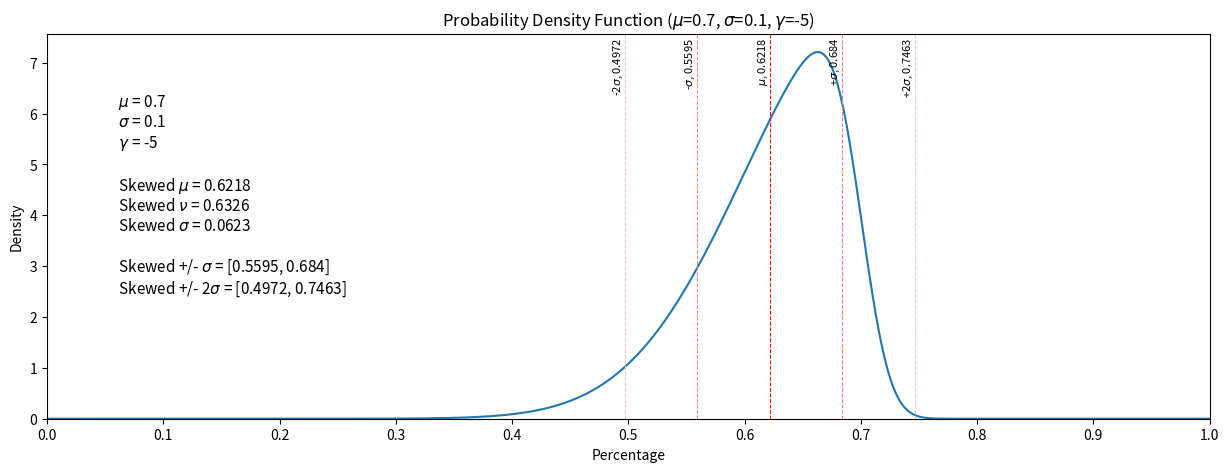

Source code (Python):
from pathlib import Path

import matplotlib.pyplot as plt
import numpy as np
from scipy.stats import skewnorm


def plot_skewnorm_distribution(mean=0.7, stdev=0.1, skewness=-5):
    # The default params are params for a sample distribution
    # mu=mean, nu=median, sigma=stdev, gamma=skewness
    # Negative values are left skewed, positive values are right skewed

    distribution = skewnorm(a=skewness, loc=mean, scale=stdev)
    skewnorm_mean = round(distribution.mean(), 4)
    skewnorm_median = round(distribution.median(), 4)
    skewnorm_stdev = round(distribution.std(), 4)
    minus1_skewnorm_stdev = round(distribution.mean() - distribution.std(), 4)
    plus1_skewnorm_stdev = round(distribution.mean() + distribution.std(), 4)
    minus2_skewnorm_stdev = round(distribution.mean() - 2 * distribution.std(), 4)
    plus2_skewnorm_stdev = round(distribution.mean() + 2 * distribution.std(), 4)

    text = rf"""
    $\mu$ = {mean}
    $\sigma$ = {stdev}
    $\gamma$ = {skewness}

    Skewed $\mu$ = {skewnorm_mean}
    Skewed $\nu$ = {skewnorm_median}
    Skewed $\sigma$ = {skewnorm_stdev}

    Skewed +/- $\sigma$ = [{minus1_skewnorm_stdev}, {plus1_skewnorm_stdev}]
    Skewed +/- 2$\sigma$ = [{minus2_skewnorm_stdev}, {plus2_skewnorm_stdev}]
    """

    fig, ax = plt.subplots(1, 1, figsize=(15, 5))
    sample_pts = np.linspace(0, 1, 10000)
    ax.plot(sample_pts, distribution.pdf(sample_pts))

    # Mean
    ax.axvline(x=skewnorm_mean, color="red", ls="--", lw=0.75)
    ax.text(
        skewnorm_mean,
        0.99,
        s=rf"$\mu$, {skewnorm_mean}",
        fontsize=8,
        horizontalalignment="right",
        verticalalignment="top",
        rotation=90,
        transform=ax.transAxes,
    )
    # 1 stdev
    ax.axvline(x=minus1_skewnorm_stdev, color="salmon", ls="--", lw=0.75)
    ax.axvline(x=plus1_skewnorm_stdev, color="salmon", ls="--", lw=0.75)
    ax.text(
        minus1_skewnorm_stdev,
        0.99,
        s=rf"-$\sigma$, {minus1_skewnorm_stdev}",
        fontsize=8,
        horizontalalignment="right",
        verticalalignment="top",
        rotation=90,
        transform=ax.transAxes,
    )
    ax.text(
        plus1_skewnorm_stdev,
        0.99,
        s=rf"+$\sigma$, {plus1_skewnorm_stdev}",
        fontsize=8,
        horizontalalignment="right",
        verticalalignment="top",
        rotation=90,
        transform=ax.transAxes,
    )
    # 2 stdev
    ax.axvline(x=minus2_skewnorm_stdev, color="pink", ls="--", lw=0.75)
    ax.axvline(x=plus2_skewnorm_stdev, color="pink", ls="--", lw=0.75)
    ax.text(
        minus2_skewnorm_stdev,
        0.99,
        s=rf"-2$\sigma$, {minus2_skewnorm_stdev}",
        fontsize=8,
        horizontalalignment="right",
        verticalalignment="top",
        rotation=90,
        transform=ax.transAxes,
    )
    ax.text(
        plus2_skewnorm_stdev,
        0.99,
        s=rf"+2$\sigma$, {plus2_skewnorm_stdev}",
        fontsize=8,
        horizontalalignment="right",
        verticalalignment="top",
        rotation=90,
        transform=ax.transAxes,
    )
    # Info
    ax.text(
        0.05, 0.9, s=text, fontsize=11, verticalalignment="top", transform=ax.transAxes
    )

    # Axis and labels
    ax.set_xlim(0, 1)
    ax.set_xticks(np.linspace(0, 1, 11), minor=False)
    ax.set_ylim(ymin=0)
    ax.set_xlabel("Percentage")
    ax.set_ylabel("Density")
    ax.set_title(
        rf"Probability Density Function ($\mu$={mean}, $\sigma$={stdev}, $\gamma$={skewness})"
    )

    # Save image
    Path("./sample_distributions").mkdir(parents=True, exist_ok=True)
    fig.savefig(
        f"./sample_distributions/PDF_mean{mean}_stdev{stdev}_skewness{skewness}.png"
    )


if __name__ == "__main__":
    plot_skewnorm_distribution(mean=0.7, stdev=0.1, skewness=-5)
